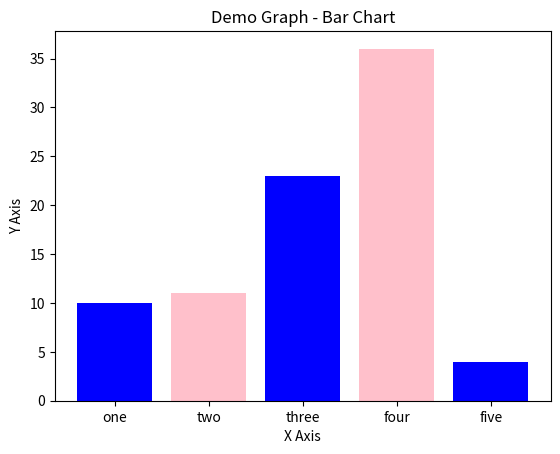

This chart was generated by the following Python code:
import matplotlib.pyplot as plt

left = [1, 2, 3, 4, 5]
height = [10, 11, 23, 36, 4]

tick_label = ['one', 'two', 'three', 'four', 'five']

plt.bar(left, height, tick_label=tick_label,
        width=0.8, color=['blue', 'pink'])

plt.xlabel('X Axis')
plt.ylabel('Y Axis')

plt.title('Demo Graph - Bar Chart')

plt.show()
